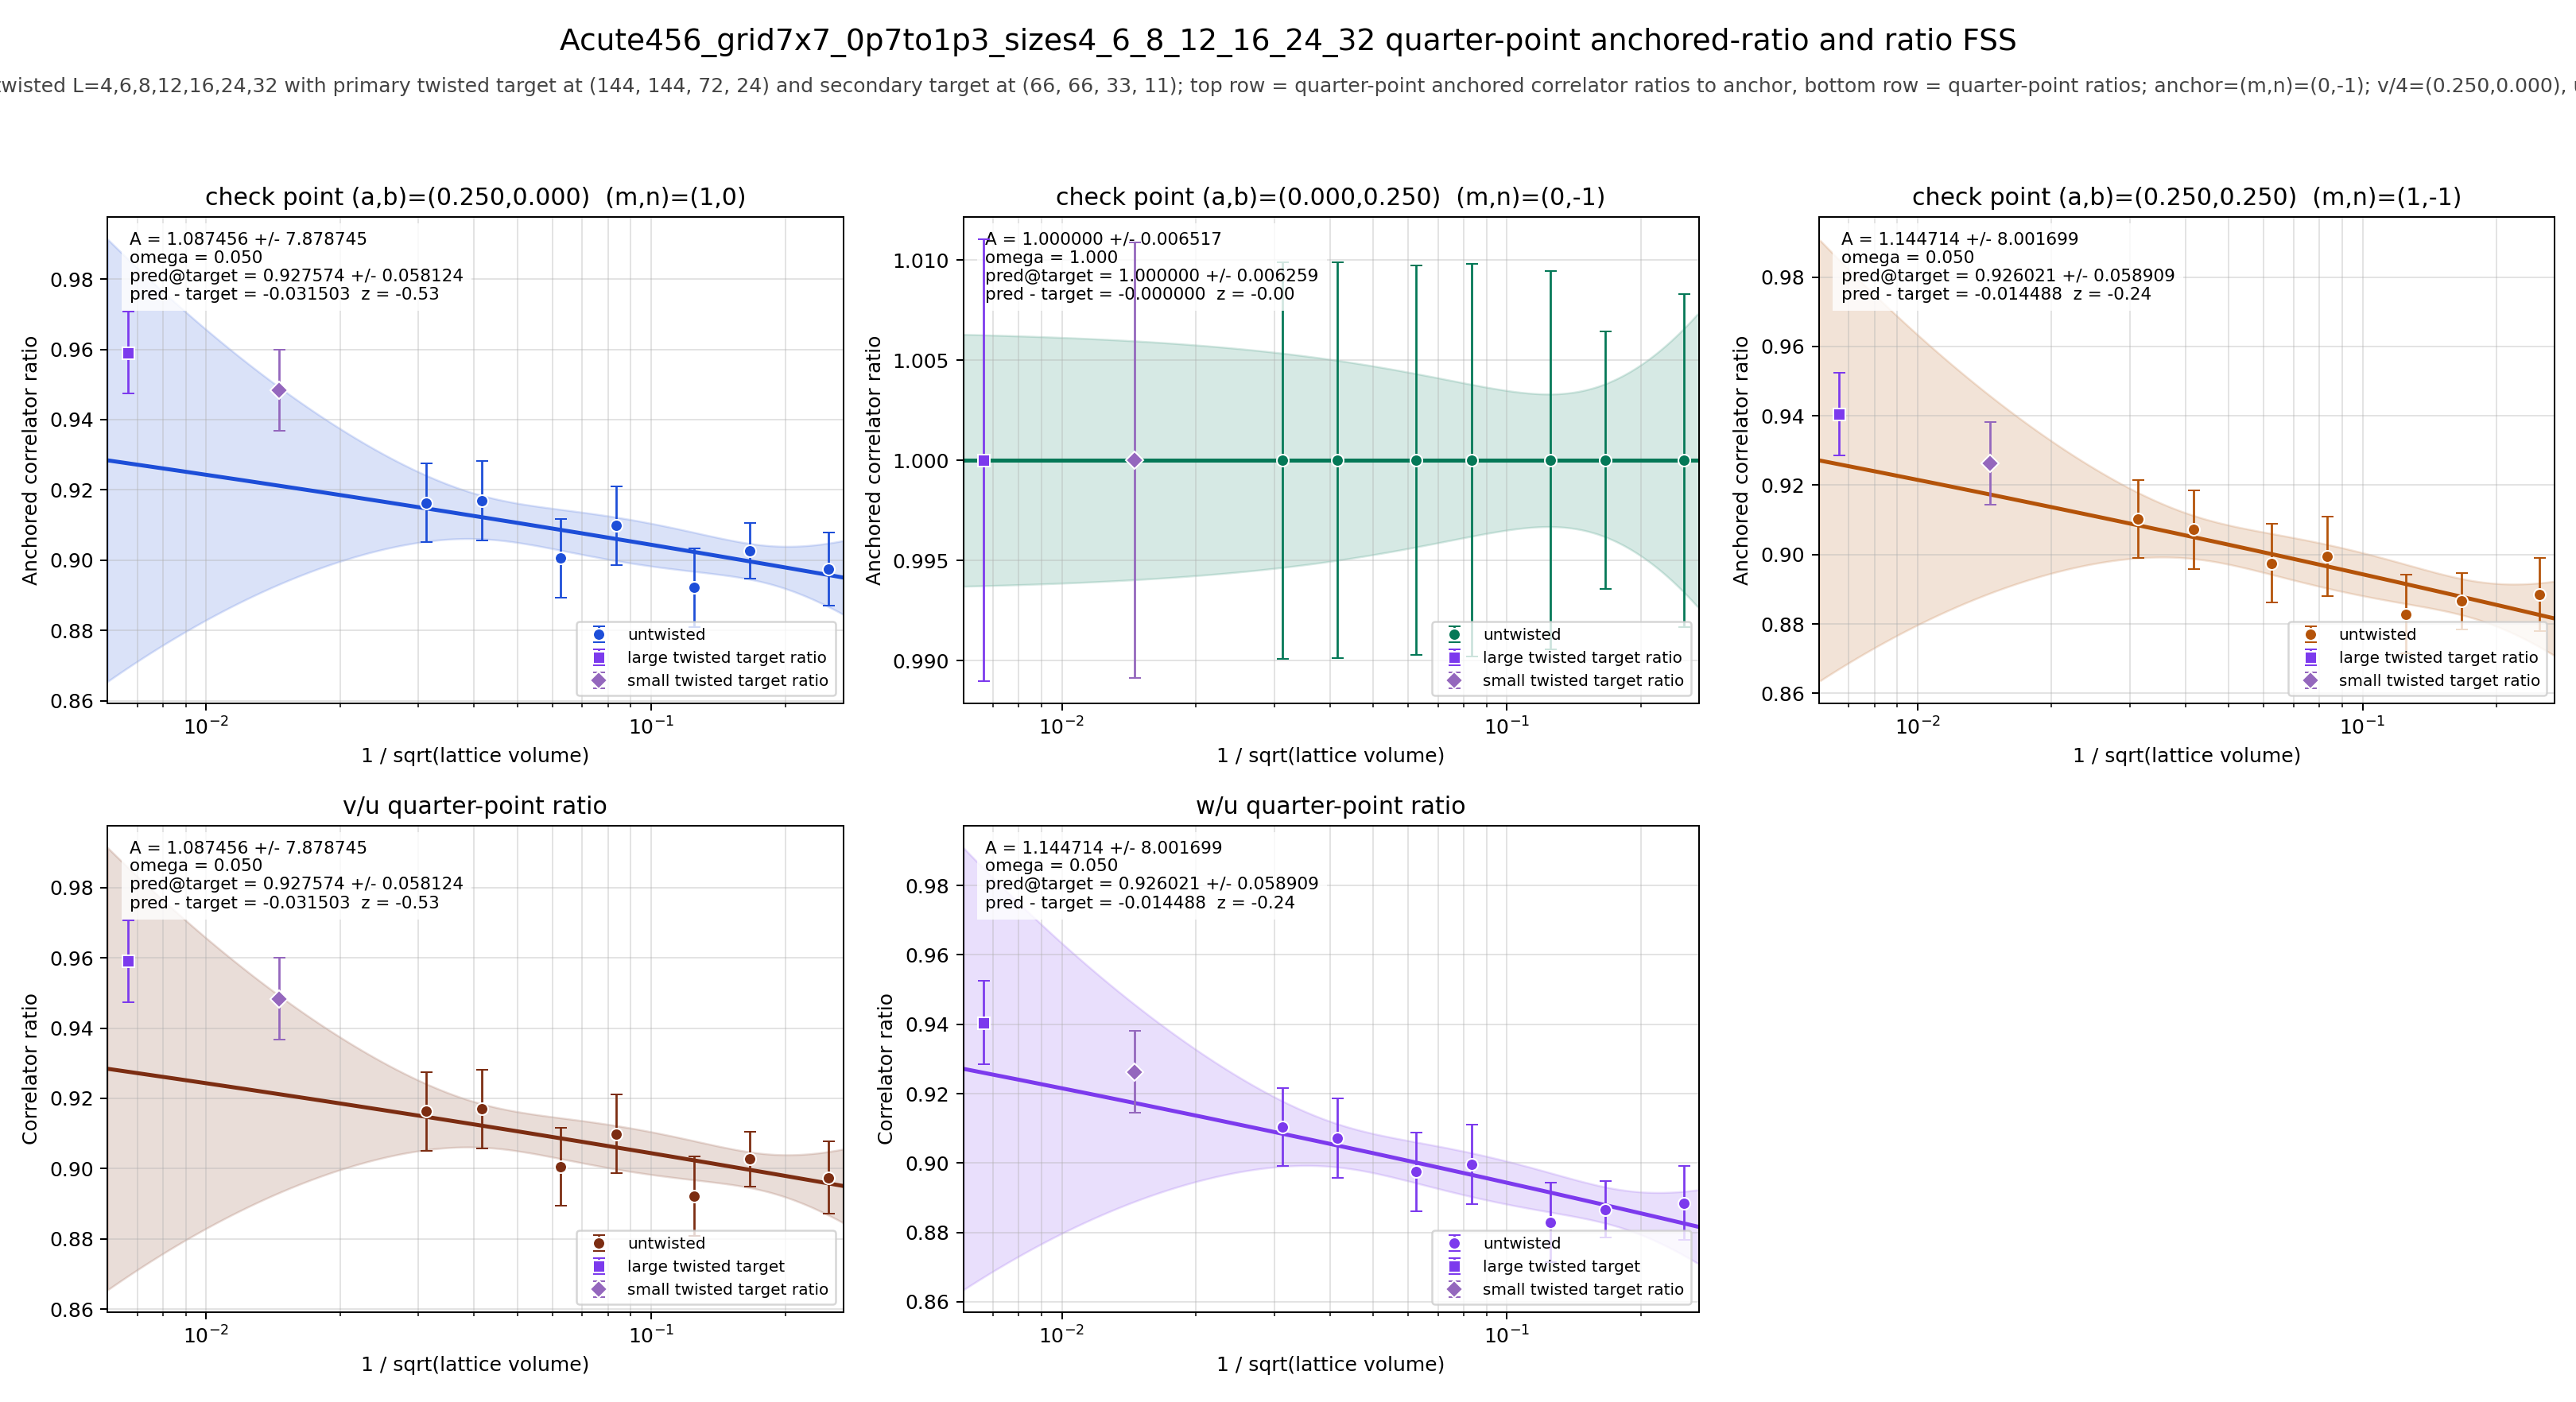

Data behind this chart, as committed beside it:
panel	series	x	y	sigma	fit_A	fit_sigma_A	fit_omega	pred_target	pred_target_sigma	delta_target	z_target	twisted_x	twisted_y	twisted_sigma
v/4	untwisted	0.25	0.8974	0.01036	1.087	7.879	0.05	0.9276	0.05812	-0.0315	-0.5314	0.006672	0.9591	0.01167
v/4	untwisted	0.1667	0.9027	0.007852	1.087	7.879	0.05	0.9276	0.05812	-0.0315	-0.5314	0.006672	0.9591	0.01167
v/4	untwisted	0.125	0.8922	0.01123	1.087	7.879	0.05	0.9276	0.05812	-0.0315	-0.5314	0.006672	0.9591	0.01167
v/4	untwisted	0.08333	0.9099	0.01123	1.087	7.879	0.05	0.9276	0.05812	-0.0315	-0.5314	0.006672	0.9591	0.01167
v/4	untwisted	0.0625	0.9005	0.01118	1.087	7.879	0.05	0.9276	0.05812	-0.0315	-0.5314	0.006672	0.9591	0.01167
v/4	untwisted	0.04167	0.917	0.01125	1.087	7.879	0.05	0.9276	0.05812	-0.0315	-0.5314	0.006672	0.9591	0.01167
v/4	untwisted	0.03125	0.9164	0.01119	1.087	7.879	0.05	0.9276	0.05812	-0.0315	-0.5314	0.006672	0.9591	0.01167
v/4	twisted	0.006672	0.9591	0.01167	1.087	7.879	0.05	0.9276	0.05812	-0.0315	-0.5314	0.006672	0.9591	0.01167
u/4	untwisted	0.25	1	0.008308	1	0.006517	1	1	0.006259	-0.0000000000	-0.0000000000	0.006672	1	0.01104
u/4	untwisted	0.1667	1	0.00642	1	0.006517	1	1	0.006259	-0.0000000000	-0.0000000000	0.006672	1	0.01104
u/4	untwisted	0.125	1	0.009451	1	0.006517	1	1	0.006259	-0.0000000000	-0.0000000000	0.006672	1	0.01104
u/4	untwisted	0.08333	1	0.009808	1	0.006517	1	1	0.006259	-0.0000000000	-0.0000000000	0.006672	1	0.01104
u/4	untwisted	0.0625	1	0.009725	1	0.006517	1	1	0.006259	-0.0000000000	-0.0000000000	0.006672	1	0.01104
u/4	untwisted	0.04167	1	0.009888	1	0.006517	1	1	0.006259	-0.0000000000	-0.0000000000	0.006672	1	0.01104
u/4	untwisted	0.03125	1	0.009895	1	0.006517	1	1	0.006259	-0.0000000000	-0.0000000000	0.006672	1	0.01104
u/4	twisted	0.006672	1	0.01104	1	0.006517	1	1	0.006259	-0.0000000000	-0.0000000000	0.006672	1	0.01104
w/4	untwisted	0.25	0.8885	0.01058	1.145	8.002	0.05	0.926	0.05891	-0.01449	-0.241	0.006672	0.9405	0.01196
w/4	untwisted	0.1667	0.8866	0.00816	1.145	8.002	0.05	0.926	0.05891	-0.01449	-0.241	0.006672	0.9405	0.01196
w/4	untwisted	0.125	0.8828	0.01141	1.145	8.002	0.05	0.926	0.05891	-0.01449	-0.241	0.006672	0.9405	0.01196
w/4	untwisted	0.08333	0.8995	0.01145	1.145	8.002	0.05	0.926	0.05891	-0.01449	-0.241	0.006672	0.9405	0.01196
w/4	untwisted	0.0625	0.8975	0.01131	1.145	8.002	0.05	0.926	0.05891	-0.01449	-0.241	0.006672	0.9405	0.01196
w/4	untwisted	0.04167	0.9072	0.0114	1.145	8.002	0.05	0.926	0.05891	-0.01449	-0.241	0.006672	0.9405	0.01196
w/4	untwisted	0.03125	0.9103	0.01125	1.145	8.002	0.05	0.926	0.05891	-0.01449	-0.241	0.006672	0.9405	0.01196
w/4	twisted	0.006672	0.9405	0.01196	1.145	8.002	0.05	0.926	0.05891	-0.01449	-0.241	0.006672	0.9405	0.01196
(v/4)/(u/4)	untwisted	0.25	0.8974	0.01036	1.087	7.879	0.05	0.9276	0.05812	-0.0315	-0.5314	0.006672	0.9591	0.01167
(v/4)/(u/4)	untwisted	0.1667	0.9027	0.007852	1.087	7.879	0.05	0.9276	0.05812	-0.0315	-0.5314	0.006672	0.9591	0.01167
(v/4)/(u/4)	untwisted	0.125	0.8922	0.01123	1.087	7.879	0.05	0.9276	0.05812	-0.0315	-0.5314	0.006672	0.9591	0.01167
(v/4)/(u/4)	untwisted	0.08333	0.9099	0.01123	1.087	7.879	0.05	0.9276	0.05812	-0.0315	-0.5314	0.006672	0.9591	0.01167
(v/4)/(u/4)	untwisted	0.0625	0.9005	0.01118	1.087	7.879	0.05	0.9276	0.05812	-0.0315	-0.5314	0.006672	0.9591	0.01167
(v/4)/(u/4)	untwisted	0.04167	0.917	0.01125	1.087	7.879	0.05	0.9276	0.05812	-0.0315	-0.5314	0.006672	0.9591	0.01167
(v/4)/(u/4)	untwisted	0.03125	0.9164	0.01119	1.087	7.879	0.05	0.9276	0.05812	-0.0315	-0.5314	0.006672	0.9591	0.01167
(v/4)/(u/4)	twisted	0.006672	0.9591	0.01167	1.087	7.879	0.05	0.9276	0.05812	-0.0315	-0.5314	0.006672	0.9591	0.01167
(w/4)/(u/4)	untwisted	0.25	0.8885	0.01058	1.145	8.002	0.05	0.926	0.05891	-0.01449	-0.241	0.006672	0.9405	0.01196
(w/4)/(u/4)	untwisted	0.1667	0.8866	0.00816	1.145	8.002	0.05	0.926	0.05891	-0.01449	-0.241	0.006672	0.9405	0.01196
(w/4)/(u/4)	untwisted	0.125	0.8828	0.01141	1.145	8.002	0.05	0.926	0.05891	-0.01449	-0.241	0.006672	0.9405	0.01196
(w/4)/(u/4)	untwisted	0.08333	0.8995	0.01145	1.145	8.002	0.05	0.926	0.05891	-0.01449	-0.241	0.006672	0.9405	0.01196
(w/4)/(u/4)	untwisted	0.0625	0.8975	0.01131	1.145	8.002	0.05	0.926	0.05891	-0.01449	-0.241	0.006672	0.9405	0.01196
(w/4)/(u/4)	untwisted	0.04167	0.9072	0.0114	1.145	8.002	0.05	0.926	0.05891	-0.01449	-0.241	0.006672	0.9405	0.01196
(w/4)/(u/4)	untwisted	0.03125	0.9103	0.01125	1.145	8.002	0.05	0.926	0.05891	-0.01449	-0.241	0.006672	0.9405	0.01196
(w/4)/(u/4)	twisted	0.006672	0.9405	0.01196	1.145	8.002	0.05	0.926	0.05891	-0.01449	-0.241	0.006672	0.9405	0.01196
